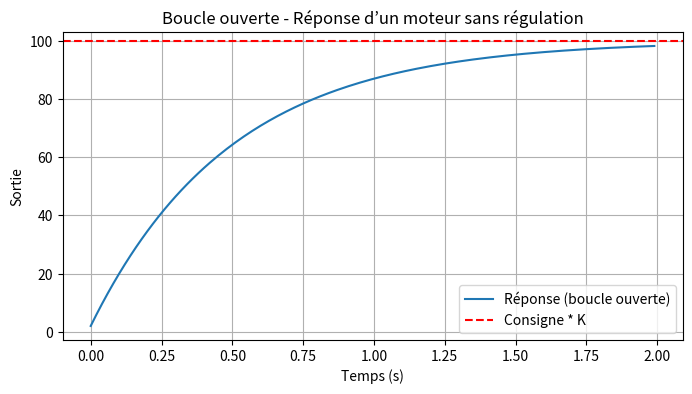

This figure's Python source:
import numpy as np
import matplotlib.pyplot as plt

# Paramètres système
K = 1.0       # gain statique
tau = 0.5     # constante de temps
dt = 0.01     # pas de temps
t_max = 2     # durée de la simulation

# Consigne fixe (ex: PWM simulé)
commande = 100  
perturbations=0
t = np.arange(0, t_max, dt)
reponse = 0
sortie = []

for _ in t:
    reponse += (K * (commande-perturbations) - reponse) * (dt / tau)
    sortie.append(reponse)

# Affichage
plt.figure(figsize=(8, 4))
plt.plot(t, sortie, label="Réponse (boucle ouverte)")
plt.axhline(commande * K, color="r", linestyle="--", label="Consigne * K")
plt.title("Boucle ouverte - Réponse d’un moteur sans régulation")
plt.xlabel("Temps (s)")
plt.ylabel("Sortie")
plt.grid(True)
plt.legend()
plt.show()
